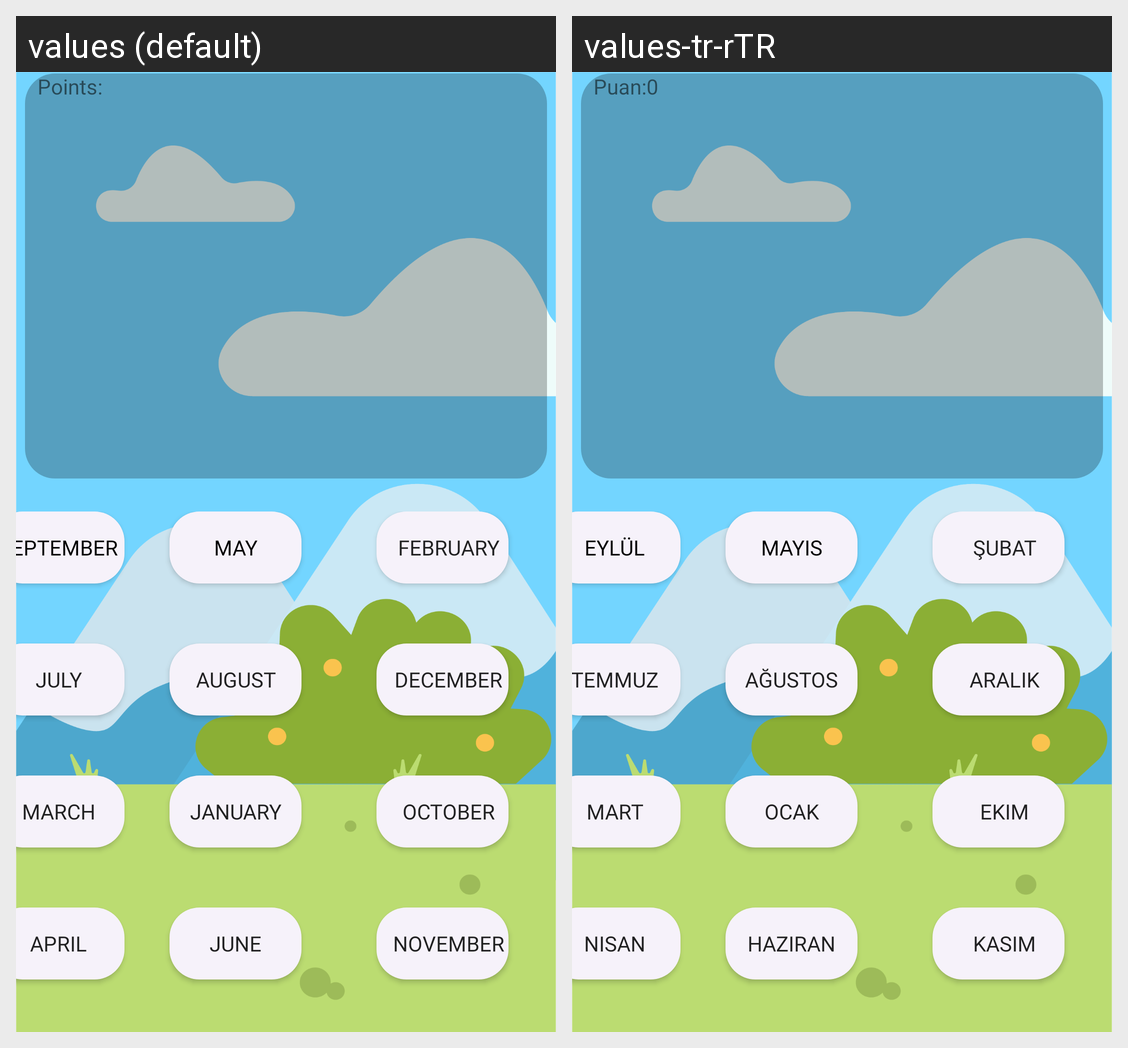

The same Android screen rendered under two of its app's locales, left to right. List the strings drawn on it with the default value and each locale's translation.
Android screen res/layout/activity_montsoftheyear1.xml rendered under 2 locales, left to right: values (default), values-tr-rTR. Device: Nexus 5 (rendered at 1080×1920; each locale shown at half size, 540×960, under a caption strip naming it); theme Theme.GameProject.
Strings drawn on this screen, with the default value and each locale's value (text and hints the layout hard-codes, and strings that could not be matched under every locale, appear in the picture but are not listed):

textseptember
  values: September
  values-tr-rTR: Eylül

textmay
  values: May
  values-tr-rTR: Mayıs

textfebruary
  values: February
  values-tr-rTR: Şubat

textjuly
  values: July
  values-tr-rTR: Temmuz

textmarch
  values: March
  values-tr-rTR: Mart

textaugust
  values: August
  values-tr-rTR: Ağustos

textdecember
  values: December
  values-tr-rTR: Aralık

textJanuary
  values: January
  values-tr-rTR: Ocak

textoctober
  values: October
  values-tr-rTR: Ekim

textapril
  values: April
  values-tr-rTR: Nisan

textjune
  values: June
  values-tr-rTR: Haziran

textnovember
  values: November
  values-tr-rTR: Kasım

pointtext
  values: Points:
  values-tr-rTR: Puan:0
